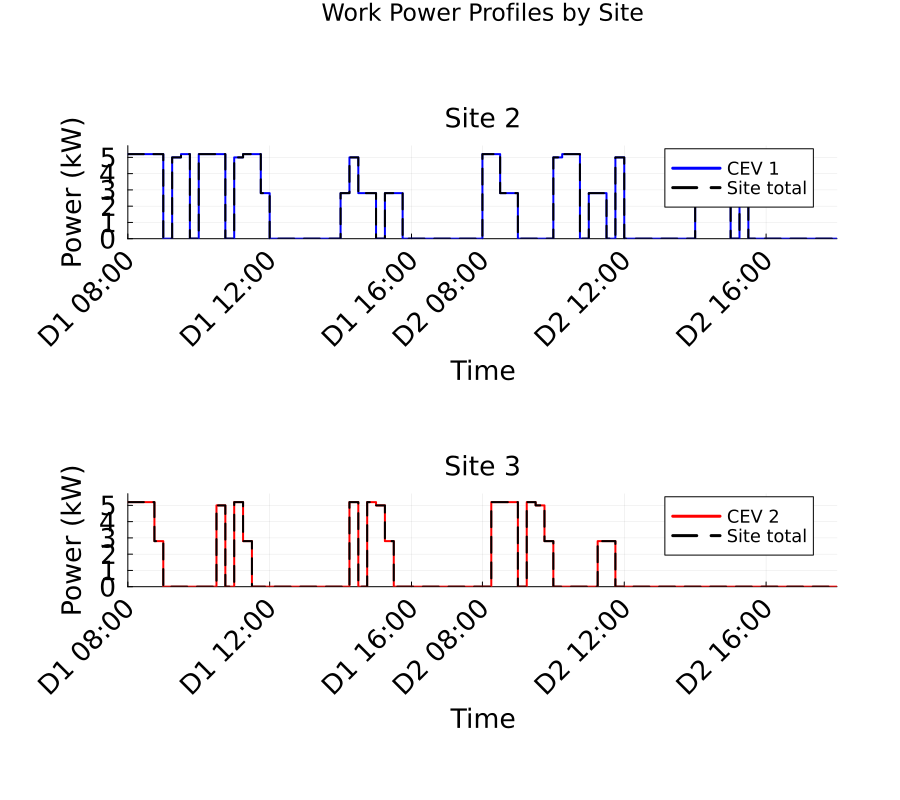

The data file committed next to this chart (first rows):
Time_Period, Time_Start_Label, Time_End_Label, Site_2_Work_Power_kW, Site_3_Work_Power_kW, Total_Work_Power_kW
1, D1 08:00, D1 08:15, 5.2, 5.2, 10.4
2, D1 08:15, D1 08:30, 5.2, 5.2, 10.4
3, D1 08:30, D1 08:45, 5.2, 5.2, 10.4
4, D1 08:45, D1 09:00, 5.2, 2.8, 8.0
5, D1 09:00, D1 09:15, 0.0, 0.0, 0.0
6, D1 09:15, D1 09:30, 5.0, 0.0, 5.0
7, D1 09:30, D1 09:45, 5.2, 0.0, 5.2
8, D1 09:45, D1 10:00, 0.0, 0.0, 0.0
9, D1 10:00, D1 10:15, 5.2, 0.0, 5.2
10, D1 10:15, D1 10:30, 5.2, 0.0, 5.2
11, D1 10:30, D1 10:45, 5.2, 5.0, 10.2
12, D1 10:45, D1 11:00, 0.0, 0.0, 0.0
13, D1 11:00, D1 11:15, 5.0, 5.2, 10.2
14, D1 11:15, D1 11:30, 5.2, 2.8, 8.0
15, D1 11:30, D1 11:45, 5.2, 0.0, 5.2
16, D1 11:45, D1 12:00, 2.8, 0.0, 2.8
17, D1 12:00, D1 12:15, 0.0, 0.0, 0.0
18, D1 12:15, D1 12:30, 0.0, 0.0, 0.0
19, D1 12:30, D1 12:45, 0.0, 0.0, 0.0
20, D1 12:45, D1 13:00, 0.0, 0.0, 0.0
21, D1 13:00, D1 13:15, 0.0, 0.0, 0.0
22, D1 13:15, D1 13:30, 0.0, 0.0, 0.0
23, D1 13:30, D1 13:45, 0.0, 0.0, 0.0
24, D1 13:45, D1 14:00, 0.0, 0.0, 0.0
25, D1 14:00, D1 14:15, 2.8, 0.0, 2.8
26, D1 14:15, D1 14:30, 5.0, 5.2, 10.2
27, D1 14:30, D1 14:45, 2.8, 0.0, 2.8
28, D1 14:45, D1 15:00, 2.8, 5.2, 8.0
29, D1 15:00, D1 15:15, 0.0, 5.0, 5.0
30, D1 15:15, D1 15:30, 2.8, 2.8, 5.6
31, D1 15:30, D1 15:45, 2.8, 0.0, 2.8
32, D1 15:45, D1 16:00, 0.0, 0.0, 0.0
33, D1 16:00, D1 16:15, 0.0, 0.0, 0.0
34, D1 16:15, D1 16:30, 0.0, 0.0, 0.0
35, D1 16:30, D1 16:45, 0.0, 0.0, 0.0
36, D1 16:45, D1 17:00, 0.0, 0.0, 0.0
37, D1 17:00, D1 17:15, 0.0, 0.0, 0.0
38, D1 17:15, D1 17:30, 0.0, 0.0, 0.0
39, D1 17:30, D1 17:45, 0.0, 0.0, 0.0
40, D1 17:45, D2 08:00, 0.0, 0.0, 0.0
41, D2 08:00, D2 08:15, 5.2, 0.0, 5.2
42, D2 08:15, D2 08:30, 5.2, 5.2, 10.4
43, D2 08:30, D2 08:45, 2.8, 5.2, 8.0
44, D2 08:45, D2 09:00, 2.8, 5.2, 8.0
45, D2 09:00, D2 09:15, 0.0, 0.0, 0.0
46, D2 09:15, D2 09:30, 0.0, 5.2, 5.2
47, D2 09:30, D2 09:45, 0.0, 5.0, 5.0
48, D2 09:45, D2 10:00, 0.0, 2.8, 2.8
49, D2 10:00, D2 10:15, 5.0, 0.0, 5.0
50, D2 10:15, D2 10:30, 5.2, 0.0, 5.2
51, D2 10:30, D2 10:45, 5.2, 0.0, 5.2
52, D2 10:45, D2 11:00, 0.0, 0.0, 0.0
53, D2 11:00, D2 11:15, 2.8, 0.0, 2.8
54, D2 11:15, D2 11:30, 2.8, 2.8, 5.6
55, D2 11:30, D2 11:45, 0.0, 2.8, 2.8
56, D2 11:45, D2 12:00, 5.0, 0.0, 5.0
57, D2 12:00, D2 12:15, 0.0, 0.0, 0.0
58, D2 12:15, D2 12:30, 0.0, 0.0, 0.0
59, D2 12:30, D2 12:45, 0.0, 0.0, 0.0
60, D2 12:45, D2 13:00, 0.0, 0.0, 0.0
... 20 more rows
